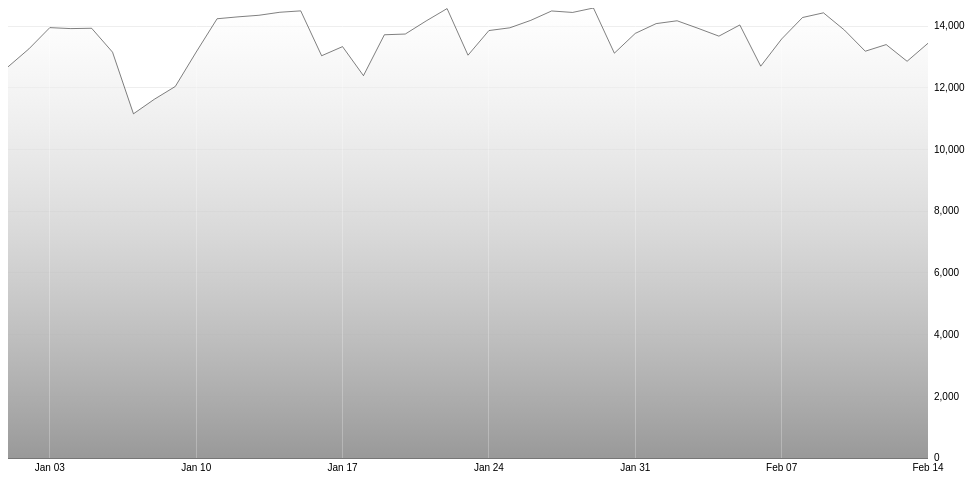
D3 v3 page, settled after 360 driven frames (6 s of simulated time); the page loaded 1 data file(s).


 var parseDate = d3.time.format("%Y-%m-%d").parse;
 var chart1 = new lineChart({
        selector: "#chartContainer",
        toolTip: function(toolTip, data) {
            toolTip.content = "test";
        }
     });

 d3.csv("test.csv", function(error, data) {
     if (error) throw error;

      data.forEach(function(d) {
        d.date = parseDate(d.date);
        d.value = +d.value;
      });

      chart1.setChartBaseOnData(data);
 });


// ── js/lineChart.js
var lineChart = function(options) {
	var that = this;

	this.config = {
		margin: {top: 20, right: 20, bottom: 30, left: 20},
		chartWidth: 960,
		chartHeight: 500,
		indicatorRadius: 5
	};

	_.extend(this.config, options);
	
	parseDate = d3.time.format("%Y-%m-%d").parse,
    formatDate = d3.time.format("%Y");

	this.width = this.config.chartWidth - this.config.margin.left - this.config.margin.right;
    this.height = this.config.chartHeight - this.config.margin.top - this.config.margin.bottom;


    this.x = d3.time.scale().range([0, this.width]);
    this.y = d3.scale.linear().range([this.height, 0]);
    this.format = d3.time.format("%Y-%m-%d");

    d3.select(this.config.selector).attr("style", "position:relative");

    this.xAxis = d3.svg.axis()
	    .scale(this.x)
	    .orient("bottom")
	    .tickSize(-this.height, 0)
	    .tickPadding(6);

	this.yAxis = d3.svg.axis()
	    .scale(this.y)
	    .orient("right")
	    .tickSize(-this.width)
	    .tickPadding(6);

	this.area = d3.svg.area()
	    // .interpolate("step-after")
	    .x(function(d) { return that.x(d.date); })
	    .y0(this.y(0))
	    .y1(function(d) { return that.y(d.value); });

	this.line = d3.svg.line()
	    // .interpolate("step-after")
	    .x(function(d) { return that.x(d.date); })
	    .y(function(d) { return that.y(d.value); });

	this.svg = d3.select(this.config.selector)
		.append("div")
		.attr("class", "line_chart_container")
		.attr("style", "display:inline-block; position:relative")
	    .append("svg")
	    .attr("width", this.width + this.config.margin.left + this.config.margin.right)
	    .attr("height", this.height + this.config.margin.top + this.config.margin.bottom)
	  	.append("g");

    this.init();
};


lineChart.prototype = {
	init: function() {
		this.setGradiant();
		this.setClipPath();
		this.setUpDom();
		this.setZoom();
		this.setUpEvents();
	},
    
	setUpEvents: function() {
		var that = this;

		this.pane = this.svg.select(".pane")[0][0];
		this.hasToolTip = this.config.toolTip && _.isFunction(this.config.toolTip);
		
		if (this.hasToolTip) {
			this.svg
			.on("mousemove", function() {
	 			var mouse = d3.mouse(that.pane),
	            exactDate = that.x.invert(mouse[0]);
				
				var closeData = that.getClosestDate(that.data, exactDate, true);
				var y = that.y(closeData.value);

				if (closeData) {
					var x = that.x(closeData.date);
					
					that.toolTip.attr("style", "left:" + (x + that.config.indicatorRadius + 4) + "px;" + "top:" + (y - that.config.indicatorRadius) + "px;");
					
					that.indicator
						.attr("cx", x)
						.attr("cy", y);

					var toolTipObj = {
							content:""
						};

					that.config.toolTip(toolTipObj, closeData);
					that.toolTip.html(toolTipObj.content);
					// that.toolTip.select(".title").html(that.format(closeData.date));
					// that.toolTip.select(".content").html(closeData.value);
				}else{
					that.hideTooltip();
				}
			})
			.on("mouseover", function() {
				that.showToolTip();
			})
			.on("mouseout", function() {
				that.hideTooltip();
			});
		};
	},

	showToolTip: function() {
		this.toolTip.classed("hide", false);
		this.indicator.classed("hide", false);
	},

	hideTooltip: function() {
		this.toolTip.classed("hide", true);
		this.indicator.classed("hide", true);
	},

	getClosestDate: function(data, needle, needSort) {
		if (needSort) {
			var sortedData = _.sortBy(data, function(v) {
				return + v.date
			})
		}else{
			var sortedData = data;
		}

		var dataLength = sortedData.length;

		if (dataLength === 1) {
			return sortedData[0];
		}

		if (dataLength === 2) {
			return Math.abs(sortedData[0].date - needle) < Math.abs(sortedData[1].date - needle) ?
				sortedData[0] : sortedData[1];
		}

		var timeStamp = + needle,
			min = + sortedData[0].date,
			max = + sortedData[dataLength - 1].date;

		// console.info(timeStamp, min, max);
		if (timeStamp < min || timeStamp > max) {
			return false;
		}else{
			/**
			* should the get the elment in the middle
			**/
			var middle = Math.floor(dataLength/2)

			if (+sortedData[middle].date < timeStamp) {
				return this.getClosestDate(sortedData.slice(middle), needle)
			}else if (+sortedData[middle].date == timeStamp) {
				return sortedData[middle];
			}else{
				return this.getClosestDate(sortedData.slice(0, middle + 1), needle);
			}

		}
	},

    setGradiant: function() {
    	var gradient = this.svg.append("defs").append("linearGradient")
		    .attr("id", "gradient")
		    .attr("x2", "0%")
		    .attr("y2", "100%");

		gradient.append("stop")
		    .attr("offset", "0%")
		    .attr("stop-color", "#fff")
		    .attr("stop-opacity", .5);

		gradient.append("stop")
		    .attr("offset", "100%")
		    .attr("stop-color", "#999")
		    .attr("stop-opacity", 1);
    },


    setClipPath: function() {
    	this.svg.append("clipPath")
		    .attr("id", "clip")
			.append("rect")
			.attr("x", this.x(0))
			.attr("y", this.y(1))
			.attr("width", this.x(1) - this.x(0))
			.attr("height", this.y(0) - this.y(1));
    },

    setUpDom: function() {
		this.toolTip = d3.select(this.config.selector) 	    
			.select(".line_chart_container")
			.append("div")
		    .attr("class","svg-tooltip hide");
		
		this.svg.append("g")
		    .attr("class", "y axis")
		    .attr("transform", "translate(" + this.width + ",0)");

		this.svg.append("path")
		    .attr("class", "area")
		    .attr("align", "center")
		    .attr("clip-path", "url(#clip)")
		    .style("fill", "url(#gradient)");

		this.svg.append("g")
		    .attr("class", "x axis")
		    .attr("align", "center")
		    .attr("transform", "translate(0," + this.height + ")");

		this.svg.append("path")
		    .attr("align", "center")
		    .attr("class", "line")
		    .attr("clip-path", "url(#clip)");

		this.indicator = this.svg.append("circle")
			.attr("r", this.config.indicatorRadius)
			.attr("stroke", "grey")
			.attr("cx", "50")
			.attr("cy", "100")
			.attr("stroke-width", "1")
			.attr("fill", "#CAC8C8")
			.classed("hide", true);
    },

    setZoom: function() {
    	this.zoom = d3.behavior.zoom()
    		.on("zoom", this.draw.bind(this));	
    	
    	this.svg.append("rect")
		    .attr("align", "center")
		    .attr("class", "pane")
		    .attr("width", this.width)
		    .attr("height", this.height)
		    .call(this.zoom);
    },

    draw: function() {
	    this.svg.select("g.x.axis").call(this.xAxis);
		this.svg.select("g.y.axis").call(this.yAxis);
		this.svg.select("path.area").attr("d", this.area);
		this.svg.select("path.line").attr("d", this.line);
    },

    setChartBaseOnData: function(data) {
		var min = d3.min(data, function(d) {return d.date}),
			max = d3.max(data, function(d) {return d.date});
		
		this.data = data;
		this.x.domain([min, max]);
		this.y.domain([0, d3.max(data, function(d) { return d.value; })]);
		this.zoom.x(this.x);

		this.svg.select("path.area").data([data]);
		this.svg.select("path.line").data([data]);

		this.draw();
    }
}

### data: test.csv
date, value
1988-01-01, 12681
1988-01-02, 13264
1988-01-03, 13953
1988-01-04, 13921
1988-01-05, 13932
1988-01-06, 13157
1988-01-07, 11159
1988-01-08, 11631
1988-01-09, 12045
1988-01-10, 13160
1988-01-11, 14240
1988-01-12, 14302
1988-01-13, 14353
1988-01-14, 14451
1988-01-15, 14496
1988-01-16, 13041
1988-01-17, 13337
1988-01-18, 12396
1988-01-19, 13721
1988-01-20, 13745
1988-01-21, 14170
1988-01-22, 14570
1988-01-23, 13059
1988-01-24, 13858
1988-01-25, 13947
1988-01-26, 14188
1988-01-27, 14493
1988-01-28, 14445
1988-01-29, 14589
1988-01-30, 13125
1988-01-31, 13766
1988-02-01, 14083
1988-02-02, 14175
1988-02-03, 13931
1988-02-04, 13677
1988-02-05, 14039
1988-02-06, 12703
1988-02-07, 13584
1988-02-08, 14281
1988-02-09, 14432
1988-02-10, 13875
1988-02-11, 13188
1988-02-12, 13403
1988-02-13, 12862
1988-02-14, 13446